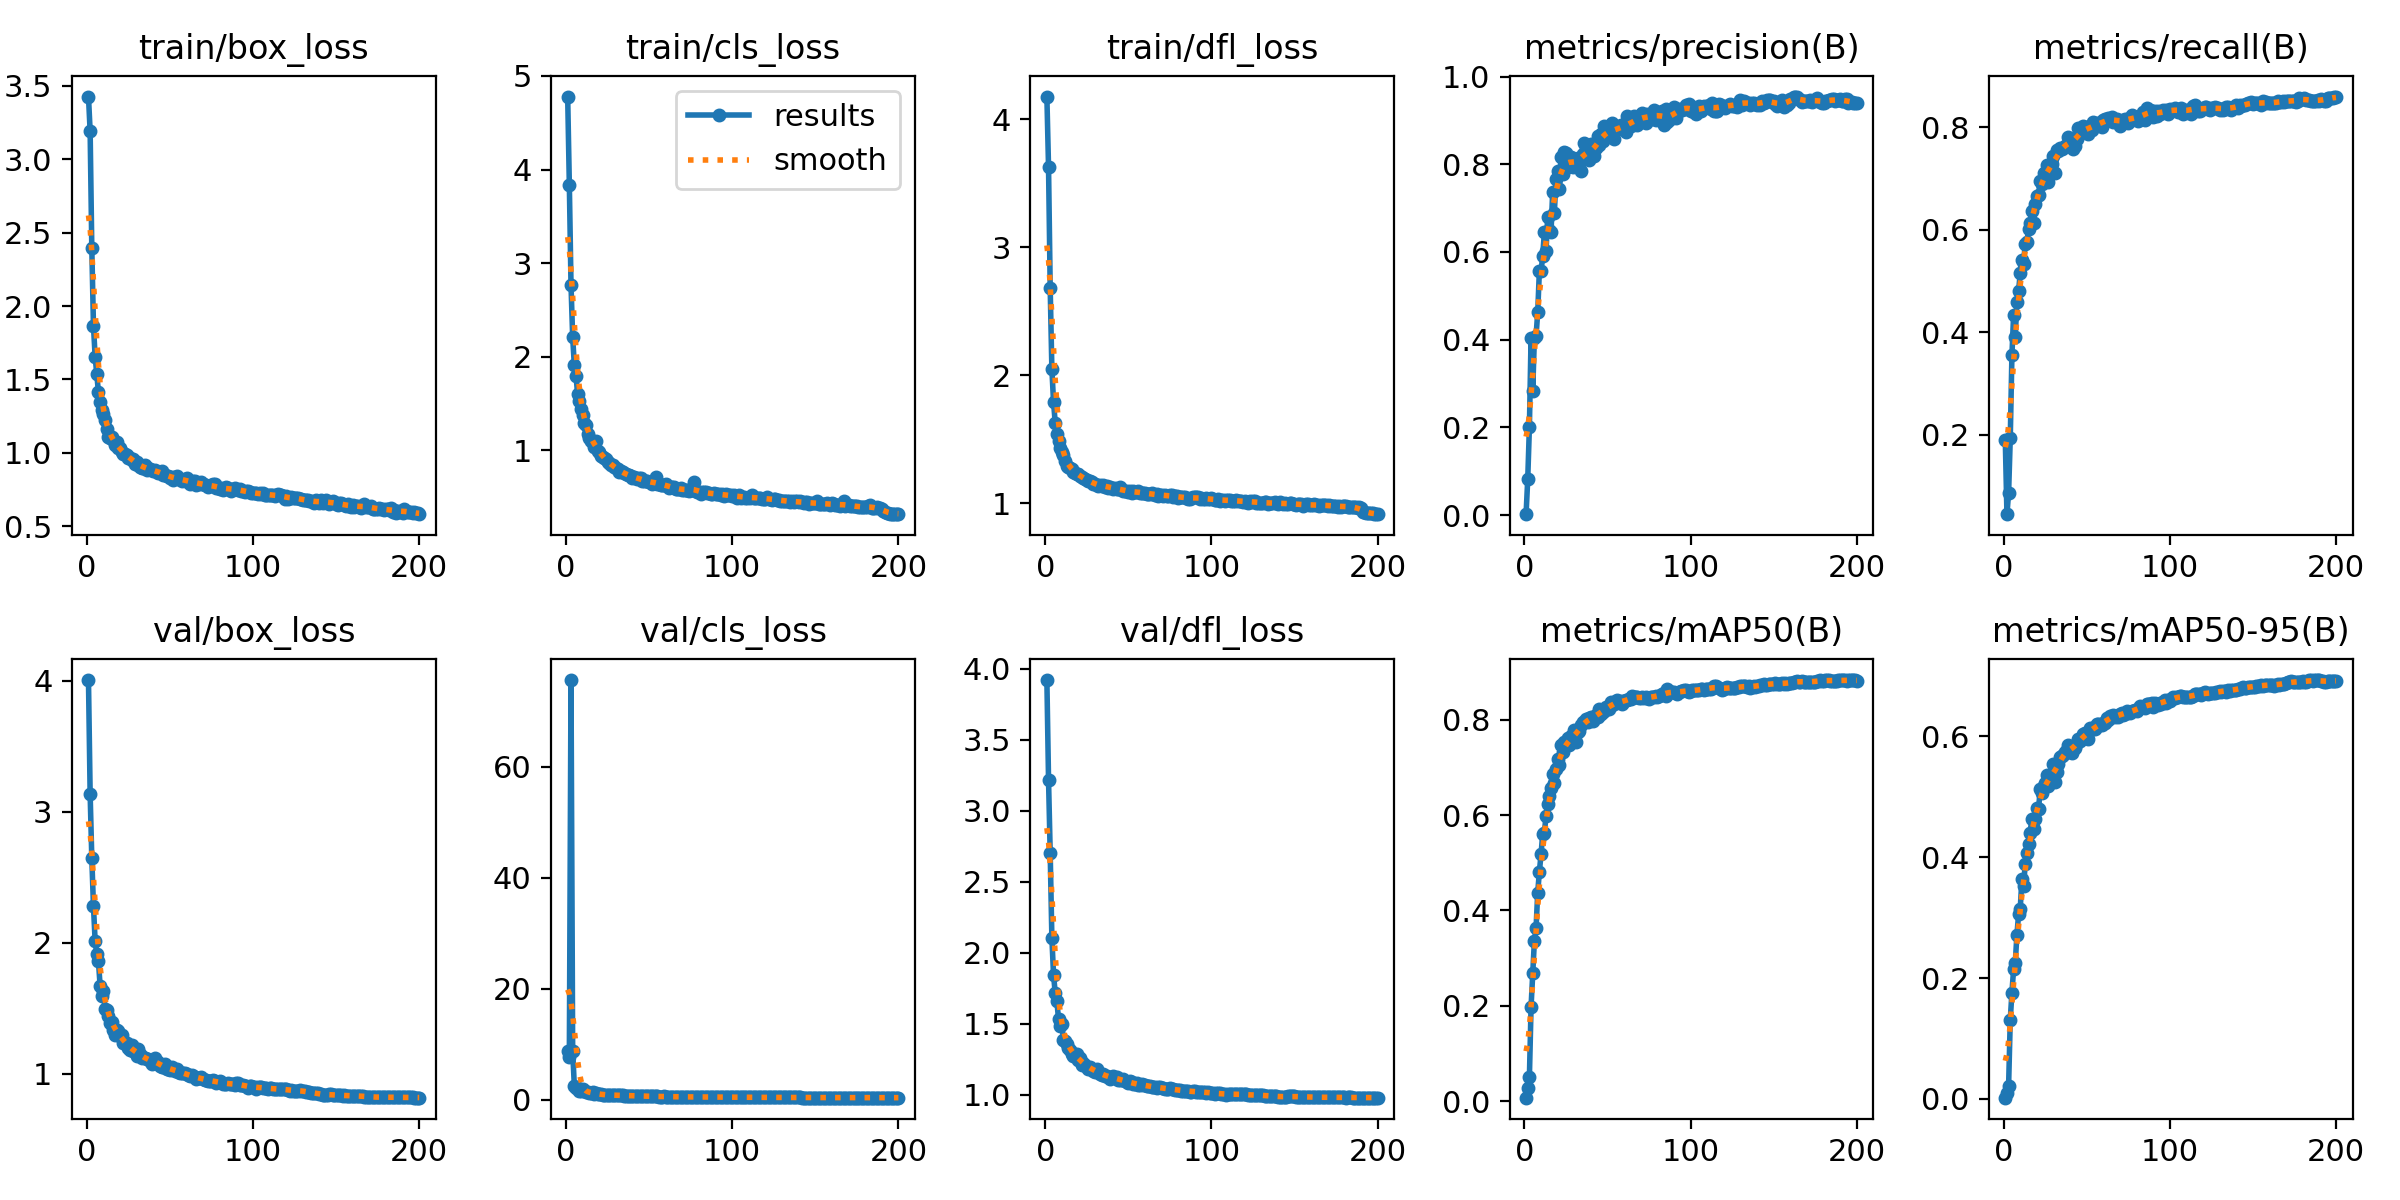

Source data for this figure (header and first rows):
epoch, time, train/box_loss, train/cls_loss, train/dfl_loss, metrics/precision(B), metrics/recall(B), metrics/mAP50(B), metrics/mAP50-95(B), val/box_loss, val/cls_loss, val/dfl_loss, lr/pg0, lr/pg1, lr/pg2
1, 187.7, 3.426, 4.78, 4.178, 0.00191, 0.1905, 0.00709, 0.00208, 4.004, 8.866, 3.921, 0.00331, 0.00331, 0.00331
2, 403.4, 3.189, 3.838, 3.624, 0.08183, 0.04516, 0.02828, 0.01054, 3.134, 7.767, 3.216, 0.00661, 0.00661, 0.00661
3, 583.1, 2.392, 2.768, 2.679, 0.2008, 0.08635, 0.05028, 0.02133, 2.644, 75.64, 2.701, 0.009877, 0.009877, 0.009877
4, 760.3, 1.866, 2.209, 2.05, 0.4042, 0.1938, 0.198, 0.131, 2.277, 8.811, 2.106, 0.009851, 0.009851, 0.009851
5, 936.9, 1.656, 1.91, 1.793, 0.2833, 0.356, 0.2682, 0.176, 2.012, 2.548, 1.845, 0.009802, 0.009802, 0.009802
6, 1116, 1.537, 1.793, 1.63, 0.404, 0.433, 0.3362, 0.2143, 1.914, 2.11, 1.717, 0.009753, 0.009753, 0.009753
7, 1291, 1.414, 1.6, 1.543, 0.4079, 0.3911, 0.3622, 0.2249, 1.856, 2.217, 1.658, 0.009703, 0.009703, 0.009703
8, 1467, 1.348, 1.531, 1.482, 0.462, 0.4601, 0.4375, 0.2712, 1.669, 1.673, 1.534, 0.009654, 0.009654, 0.009654
9, 1645, 1.29, 1.436, 1.43, 0.5569, 0.4816, 0.4813, 0.3052, 1.59, 1.582, 1.483, 0.009604, 0.009604, 0.009604
10, 1823, 1.268, 1.374, 1.402, 0.5559, 0.5151, 0.5175, 0.3146, 1.63, 1.974, 1.5, 0.009555, 0.009555, 0.009555
11, 2005, 1.222, 1.287, 1.379, 0.5902, 0.541, 0.5605, 0.3635, 1.495, 1.609, 1.385, 0.009505, 0.009505, 0.009505
12, 2182, 1.161, 1.272, 1.325, 0.6446, 0.5342, 0.5624, 0.3519, 1.487, 1.37, 1.38, 0.009456, 0.009456, 0.009456
13, 2357, 1.111, 1.169, 1.288, 0.602, 0.5731, 0.5987, 0.389, 1.443, 1.393, 1.355, 0.009406, 0.009406, 0.009406
14, 2536, 1.1, 1.127, 1.283, 0.6803, 0.5764, 0.6243, 0.4066, 1.388, 1.203, 1.325, 0.009357, 0.009357, 0.009357
15, 2714, 1.105, 1.103, 1.277, 0.6507, 0.6009, 0.6404, 0.4219, 1.393, 1.219, 1.312, 0.009307, 0.009307, 0.009307
16, 2890, 1.085, 1.092, 1.265, 0.6454, 0.6141, 0.6573, 0.4399, 1.335, 1.473, 1.285, 0.009258, 0.009258, 0.009258
17, 3066, 1.053, 1.038, 1.246, 0.7358, 0.6363, 0.6871, 0.4626, 1.293, 1.103, 1.274, 0.009208, 0.009208, 0.009208
18, 3247, 1.074, 1.097, 1.239, 0.6884, 0.6134, 0.6676, 0.4464, 1.334, 1.179, 1.285, 0.009158, 0.009158, 0.009158
19, 3425, 1.036, 0.989, 1.225, 0.7654, 0.651, 0.6976, 0.463, 1.321, 1.143, 1.286, 0.009109, 0.009109, 0.009109
20, 3606, 1.036, 0.9788, 1.224, 0.7855, 0.6664, 0.7189, 0.4812, 1.288, 1.007, 1.246, 0.009059, 0.009059, 0.009059
21, 3785, 1.008, 0.9371, 1.209, 0.7441, 0.6684, 0.7058, 0.4789, 1.292, 1.014, 1.254, 0.00901, 0.00901, 0.00901
22, 3966, 0.9957, 0.9266, 1.205, 0.8159, 0.6947, 0.7471, 0.5121, 1.232, 0.8936, 1.208, 0.00896, 0.00896, 0.00896
23, 4142, 0.993, 0.9142, 1.198, 0.7779, 0.6902, 0.7325, 0.5061, 1.23, 0.9106, 1.22, 0.008911, 0.008911, 0.008911
24, 4321, 0.9828, 0.9095, 1.187, 0.8268, 0.7104, 0.7542, 0.5179, 1.23, 0.8652, 1.212, 0.008861, 0.008861, 0.008861
25, 4496, 0.9687, 0.8701, 1.179, 0.8251, 0.7115, 0.7478, 0.5227, 1.195, 0.8773, 1.196, 0.008812, 0.008812, 0.008812
26, 4680, 0.9661, 0.8672, 1.171, 0.7945, 0.7272, 0.7613, 0.5361, 1.179, 0.8497, 1.183, 0.008762, 0.008762, 0.008762
27, 4854, 0.9512, 0.8446, 1.169, 0.8015, 0.6928, 0.747, 0.5171, 1.214, 0.8797, 1.195, 0.008713, 0.008713, 0.008713
28, 5035, 0.9557, 0.8383, 1.165, 0.8157, 0.7264, 0.7667, 0.5357, 1.174, 0.8416, 1.18, 0.008663, 0.008663, 0.008663
29, 5205, 0.9275, 0.8164, 1.153, 0.7937, 0.7296, 0.7584, 0.5339, 1.168, 0.8467, 1.169, 0.008614, 0.008614, 0.008614
30, 5380, 0.9395, 0.8134, 1.153, 0.7995, 0.7448, 0.7784, 0.5538, 1.133, 0.8244, 1.157, 0.008564, 0.008564, 0.008564
31, 5556, 0.916, 0.8006, 1.141, 0.8052, 0.7106, 0.7543, 0.5241, 1.19, 0.8521, 1.178, 0.008515, 0.008515, 0.008515
32, 5728, 0.9039, 0.7681, 1.132, 0.8134, 0.7556, 0.7738, 0.5416, 1.146, 0.8326, 1.162, 0.008466, 0.008466, 0.008466
33, 5906, 0.8979, 0.7734, 1.141, 0.8038, 0.7544, 0.7766, 0.5542, 1.121, 0.7986, 1.146, 0.008416, 0.008416, 0.008416
34, 6085, 0.9009, 0.7627, 1.133, 0.7843, 0.7605, 0.7901, 0.5652, 1.124, 0.8116, 1.136, 0.008367, 0.008367, 0.008367
35, 6264, 0.9177, 0.7529, 1.144, 0.8242, 0.7587, 0.7947, 0.5678, 1.117, 0.7438, 1.141, 0.008317, 0.008317, 0.008317
36, 6442, 0.8816, 0.7405, 1.128, 0.8478, 0.7603, 0.796, 0.5699, 1.111, 0.748, 1.13, 0.008268, 0.008268, 0.008268
37, 6622, 0.8998, 0.7395, 1.134, 0.8398, 0.7639, 0.8013, 0.5748, 1.11, 0.7255, 1.134, 0.008218, 0.008218, 0.008218
38, 6801, 0.8906, 0.7339, 1.12, 0.8166, 0.7662, 0.7955, 0.5775, 1.095, 0.7337, 1.121, 0.008169, 0.008169, 0.008169
39, 6984, 0.8819, 0.725, 1.124, 0.8095, 0.7819, 0.8047, 0.5861, 1.074, 0.7524, 1.111, 0.008119, 0.008119, 0.008119
40, 7162, 0.8759, 0.7058, 1.122, 0.8464, 0.7762, 0.805, 0.574, 1.105, 0.7249, 1.127, 0.00807, 0.00807, 0.00807
41, 7337, 0.882, 0.7121, 1.112, 0.8305, 0.7716, 0.7973, 0.5717, 1.119, 0.7155, 1.129, 0.00802, 0.00802, 0.00802
42, 7515, 0.8733, 0.707, 1.116, 0.8176, 0.7573, 0.8056, 0.5782, 1.091, 0.7668, 1.12, 0.007971, 0.007971, 0.007971
43, 7693, 0.8636, 0.6911, 1.111, 0.8364, 0.7643, 0.8099, 0.5809, 1.086, 0.7257, 1.121, 0.007921, 0.007921, 0.007921
44, 7877, 0.8726, 0.7039, 1.109, 0.8641, 0.7776, 0.8055, 0.5885, 1.054, 0.6978, 1.103, 0.007872, 0.007872, 0.007872
45, 8052, 0.8798, 0.7081, 1.125, 0.8439, 0.7985, 0.8234, 0.5959, 1.052, 0.6656, 1.101, 0.007822, 0.007822, 0.007822
46, 8234, 0.8518, 0.6709, 1.1, 0.8682, 0.7913, 0.8133, 0.5926, 1.047, 0.6637, 1.1, 0.007772, 0.007772, 0.007772
47, 8418, 0.852, 0.6743, 1.095, 0.8538, 0.7915, 0.8165, 0.5954, 1.069, 0.661, 1.11, 0.007723, 0.007723, 0.007723
48, 8595, 0.8438, 0.6677, 1.097, 0.8875, 0.802, 0.8194, 0.6031, 1.032, 0.63, 1.092, 0.007673, 0.007673, 0.007673
49, 8770, 0.8407, 0.6672, 1.095, 0.8623, 0.8009, 0.827, 0.605, 1.032, 0.632, 1.086, 0.007624, 0.007624, 0.007624
50, 8948, 0.8318, 0.6565, 1.088, 0.8756, 0.7962, 0.8246, 0.6041, 1.025, 0.6423, 1.082, 0.007574, 0.007574, 0.007574
51, 9131, 0.837, 0.66, 1.091, 0.8739, 0.7882, 0.8228, 0.5949, 1.048, 0.65, 1.096, 0.007525, 0.007525, 0.007525
52, 9306, 0.8161, 0.635, 1.079, 0.8756, 0.8012, 0.8368, 0.6136, 1.037, 0.6461, 1.089, 0.007476, 0.007476, 0.007476
53, 9487, 0.8384, 0.6488, 1.092, 0.8944, 0.7946, 0.8302, 0.6144, 1.017, 0.6076, 1.071, 0.007426, 0.007426, 0.007426
54, 9666, 0.8457, 0.7087, 1.091, 0.8574, 0.8105, 0.8325, 0.6129, 1.032, 0.6152, 1.072, 0.007377, 0.007377, 0.007377
55, 9845, 0.8196, 0.637, 1.085, 0.8781, 0.8065, 0.8388, 0.6113, 1.014, 0.6162, 1.078, 0.007327, 0.007327, 0.007327
56, 10025, 0.8194, 0.6369, 1.093, 0.8827, 0.8083, 0.841, 0.6207, 1.001, 0.5984, 1.069, 0.007278, 0.007278, 0.007278
57, 10205, 0.8081, 0.6301, 1.078, 0.8839, 0.8055, 0.8369, 0.6204, 1.005, 0.6041, 1.067, 0.007228, 0.007228, 0.007228
58, 10382, 0.8139, 0.6257, 1.082, 0.8905, 0.8078, 0.8395, 0.6187, 1.004, 0.5867, 1.074, 0.007178, 0.007178, 0.007178
59, 10555, 0.8213, 0.6274, 1.083, 0.8842, 0.8006, 0.833, 0.6184, 1.006, 0.6099, 1.066, 0.007129, 0.007129, 0.007129
60, 10732, 0.8323, 0.6405, 1.08, 0.8834, 0.8138, 0.8401, 0.6214, 0.995, 0.583, 1.068, 0.007079, 0.007079, 0.007079
... 140 more rows
